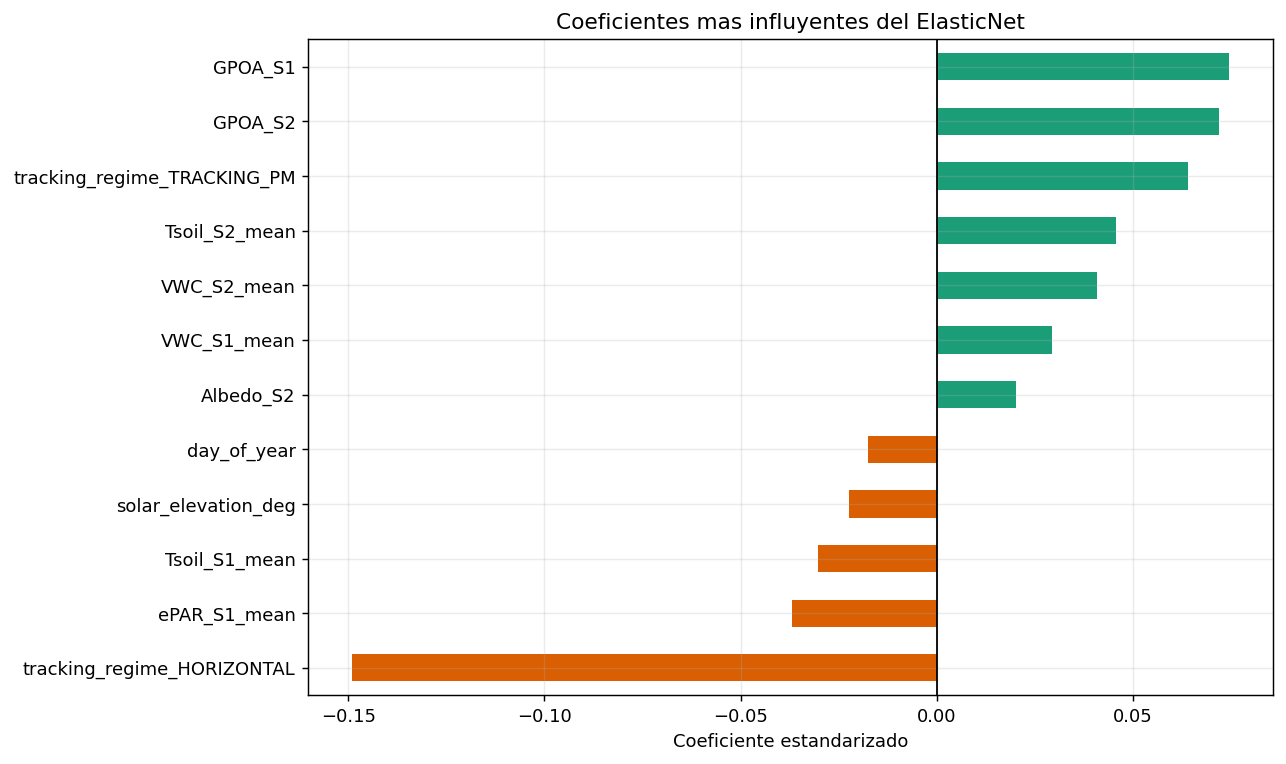

Source data for this figure (header and first rows):
, coeficiente
tracking_regime_HORIZONTAL, -0.149
GPOA_S1, 0.07456
GPOA_S2, 0.07194
tracking_regime_TRACKING_PM, 0.0641
Tsoil_S2_mean, 0.04567
VWC_S2_mean, 0.04078
ePAR_S1_mean, -0.03694
Tsoil_S1_mean, -0.0302
VWC_S1_mean, 0.02934
solar_elevation_deg, -0.02248
Albedo_S2, 0.02017
day_of_year, -0.01742
track_mean, 0.01132
Tsoil_S1_mean_lag_6h, -0.006374
Tair_WS, 0.003928
hour_of_day, 0.003032
VWC_diff_S1_minus_S2, -0.002141
wind_speed_kmh, 0.00113
Tsoil_S1_mean_lag_12h, 0.0004407
